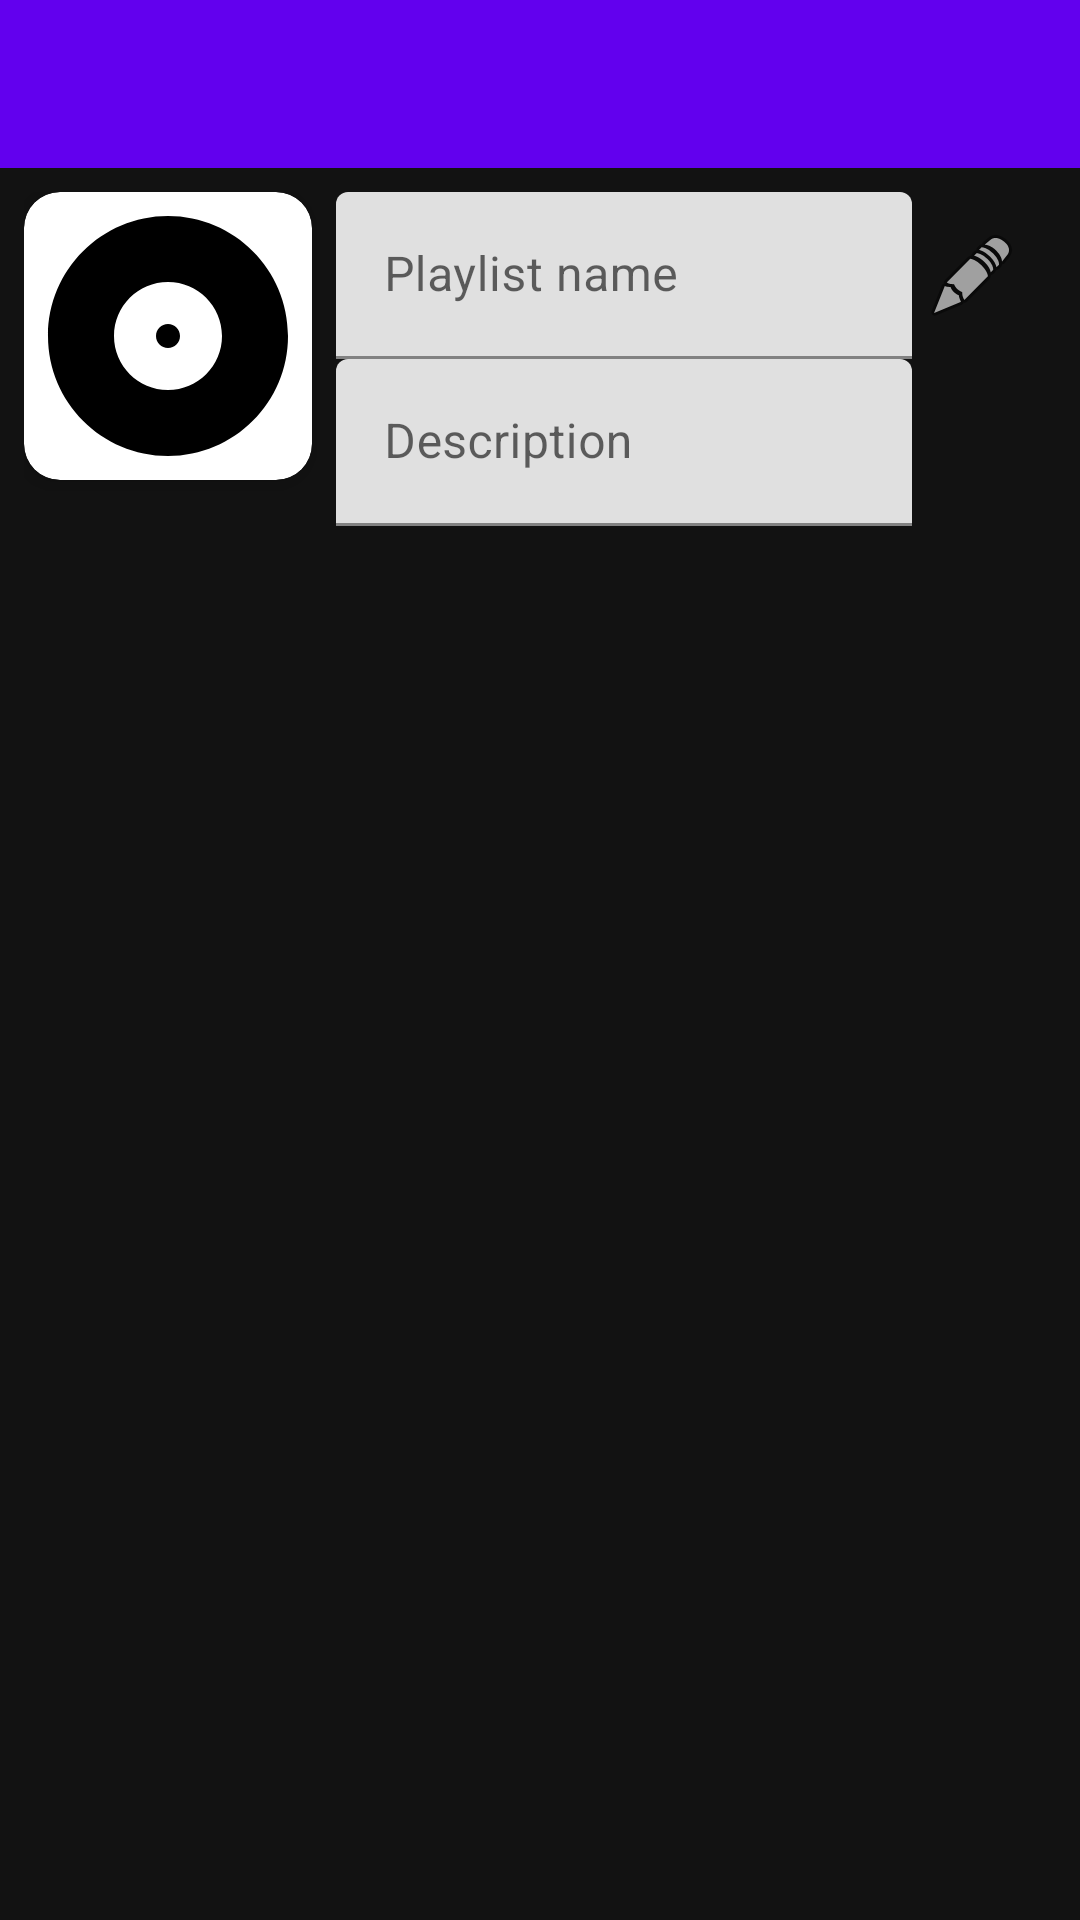

Android layout source for this screen:
<!-- AndroidManifest.xml: application theme Theme.Moniq -->
<!-- res/layout/activity_playlist_detail.xml -->
<?xml version="1.0" encoding="utf-8"?>
<LinearLayout xmlns:android="http://schemas.android.com/apk/res/android"
    xmlns:app="http://schemas.android.com/apk/res-auto"
    android:layout_width="match_parent"
    android:layout_height="match_parent"
    android:orientation="vertical"
    android:background="#121212">

    <androidx.appcompat.widget.Toolbar
        android:id="@+id/toolbar"
        android:layout_width="match_parent"
        android:layout_height="wrap_content"
        android:background="?attr/colorPrimary"
        android:titleTextColor="@android:color/white" />
    <FrameLayout
    android:layout_width="match_parent"
    android:layout_height="wrap_content"
    android:padding="8dp">

    <LinearLayout
        android:layout_width="match_parent"
        android:layout_height="wrap_content"
        android:orientation="horizontal">

        <com.google.android.material.card.MaterialCardView
    android:layout_width="96dp"
    android:layout_height="96dp"
    app:cardCornerRadius="12dp"
    app:cardElevation="4dp">

    <ImageView
        android:id="@+id/playlistCover"
        android:layout_width="match_parent"
        android:layout_height="match_parent"
        android:scaleType="centerCrop"
        android:src="@drawable/ic_album" />

</com.google.android.material.card.MaterialCardView>

        <LinearLayout
            android:layout_width="0dp"
            android:layout_height="wrap_content"
            android:layout_weight="1"
            android:orientation="vertical"
            android:paddingStart="8dp"
            android:paddingEnd="48dp">

            <com.google.android.material.textfield.TextInputLayout
                android:layout_width="match_parent"
                android:layout_height="wrap_content">
                <com.google.android.material.textfield.TextInputEditText
                    android:id="@+id/playlistNameInput"
                    android:layout_width="match_parent"
                    android:layout_height="wrap_content"
                    android:hint="Playlist name" />
            </com.google.android.material.textfield.TextInputLayout>

            <com.google.android.material.textfield.TextInputLayout
                android:layout_width="match_parent"
                android:layout_height="wrap_content">
                <com.google.android.material.textfield.TextInputEditText
                    android:id="@+id/playlistDescInput"
                    android:layout_width="match_parent"
                    android:layout_height="wrap_content"
                    android:hint="Description" />
            </com.google.android.material.textfield.TextInputLayout>

        </LinearLayout>

    </LinearLayout>

    
    <ImageButton
        android:id="@+id/toggleEditButton"
        android:layout_width="40dp"
        android:layout_height="40dp"
        android:layout_gravity="top|end"
        android:layout_margin="8dp"
        android:background="?attr/selectableItemBackgroundBorderless"
        android:src="@android:drawable/ic_menu_edit"
        android:contentDescription="Toggle edit" />

</FrameLayout>


<LinearLayout
    android:id="@+id/coverEditControls"
    android:layout_width="match_parent"
    android:layout_height="wrap_content"
    android:orientation="horizontal"
    android:padding="8dp"
    android:visibility="gone">
    <Button
        android:id="@+id/chooseCoverButton"
        android:layout_width="wrap_content"
        android:layout_height="wrap_content"
        android:text="Choose cover" />
    <Button
        android:id="@+id/useFirstCoverButton"
        android:layout_width="wrap_content"
        android:layout_height="wrap_content"
        android:text="Use first cover"
        android:layout_marginStart="8dp" />
    <Button
        android:id="@+id/clearCoverButton"
        android:layout_width="wrap_content"
        android:layout_height="wrap_content"
        android:text="Clear cover"
        android:layout_marginStart="8dp" />
    <Button
        android:id="@+id/savePlaylistButton"
        android:layout_width="wrap_content"
        android:layout_height="wrap_content"
        android:text="Save"
        android:layout_marginStart="8dp" />
</LinearLayout>

    <androidx.recyclerview.widget.RecyclerView
        android:id="@+id/playlistTracksRecycler"
        android:layout_width="match_parent"
        android:layout_height="0dp"
        android:layout_weight="1" />

    <LinearLayout
        android:id="@+id/playlistControls"
        android:layout_width="match_parent"
        android:layout_height="wrap_content"
        android:padding="8dp"
        android:orientation="horizontal"
        android:visibility="gone">

        <Button
            android:id="@+id/playAllButton"
            android:layout_width="0dp"
            android:layout_weight="1"
            android:layout_height="wrap_content"
            android:text="Play"
            android:alpha="0.15"
            android:enabled="false" />

        <Button
            android:id="@+id/shuffleButton"
            android:layout_width="wrap_content"
            android:layout_height="wrap_content"
            android:text="Shuffle"
            android:alpha="0.15"
            android:enabled="false" />

        <Button
            android:id="@+id/addByIdButton"
            android:layout_width="wrap_content"
            android:layout_height="wrap_content"
            android:text="Search"
            android:alpha="0.15"
            android:enabled="false" />
    </LinearLayout>

</LinearLayout>
<!-- resources referenced by this layout -->
<resources>
  <!-- drawable ic_album (drawable) -->
  <vector xmlns:android="http://schemas.android.com/apk/res/android"
      android:width="24dp"
      android:height="24dp"
      android:viewportWidth="24"
      android:viewportHeight="24">
      <path
          android:fillColor="?attr/colorOnSurface"
          android:pathData="M12,2C6.48,2 2,6.48 2,12s4.48,10 10,10 10,-4.48 10,-10S17.52,2 12,2zM12,16.5c-2.49,0 -4.5,-2.01 -4.5,-4.5S9.51,7.5 12,7.5s4.5,2.01 4.5,4.5 -2.01,4.5 -4.5,4.5zM12,11c-0.55,0 -1,0.45 -1,1s0.45,1 1,1 1,-0.45 1,-1 -0.45,-1 -1,-1z"/>
  </vector>
  <style name="Theme.Moniq" parent="Theme.MaterialComponents.DayNight.NoActionBar">
          <item name="colorPrimary">@color/purple_500</item>
          <item name="colorPrimaryVariant">@color/purple_700</item>
          <item name="colorOnPrimary">@color/white</item>
          <item name="colorSecondary">@color/teal_200</item>
          <item name="colorOnSurfaceVariant">@color/text_secondary</item>
          <item name="colorSurfaceVariant">@color/surface_variant</item>
          <item name="android:statusBarColor">?attr/colorPrimaryVariant</item>
          <item name="android:windowBackground">@color/white</item>
      </style>
  <color name="purple_500">#FF6200EE</color>
  <color name="purple_700">#FF3700B3</color>
  <color name="white">#FFFFFFFF</color>
  <color name="teal_200">#FF03DAC5</color>
  <color name="text_secondary">#718096</color>
  <color name="surface_variant">#F1F3F5</color>
</resources>
